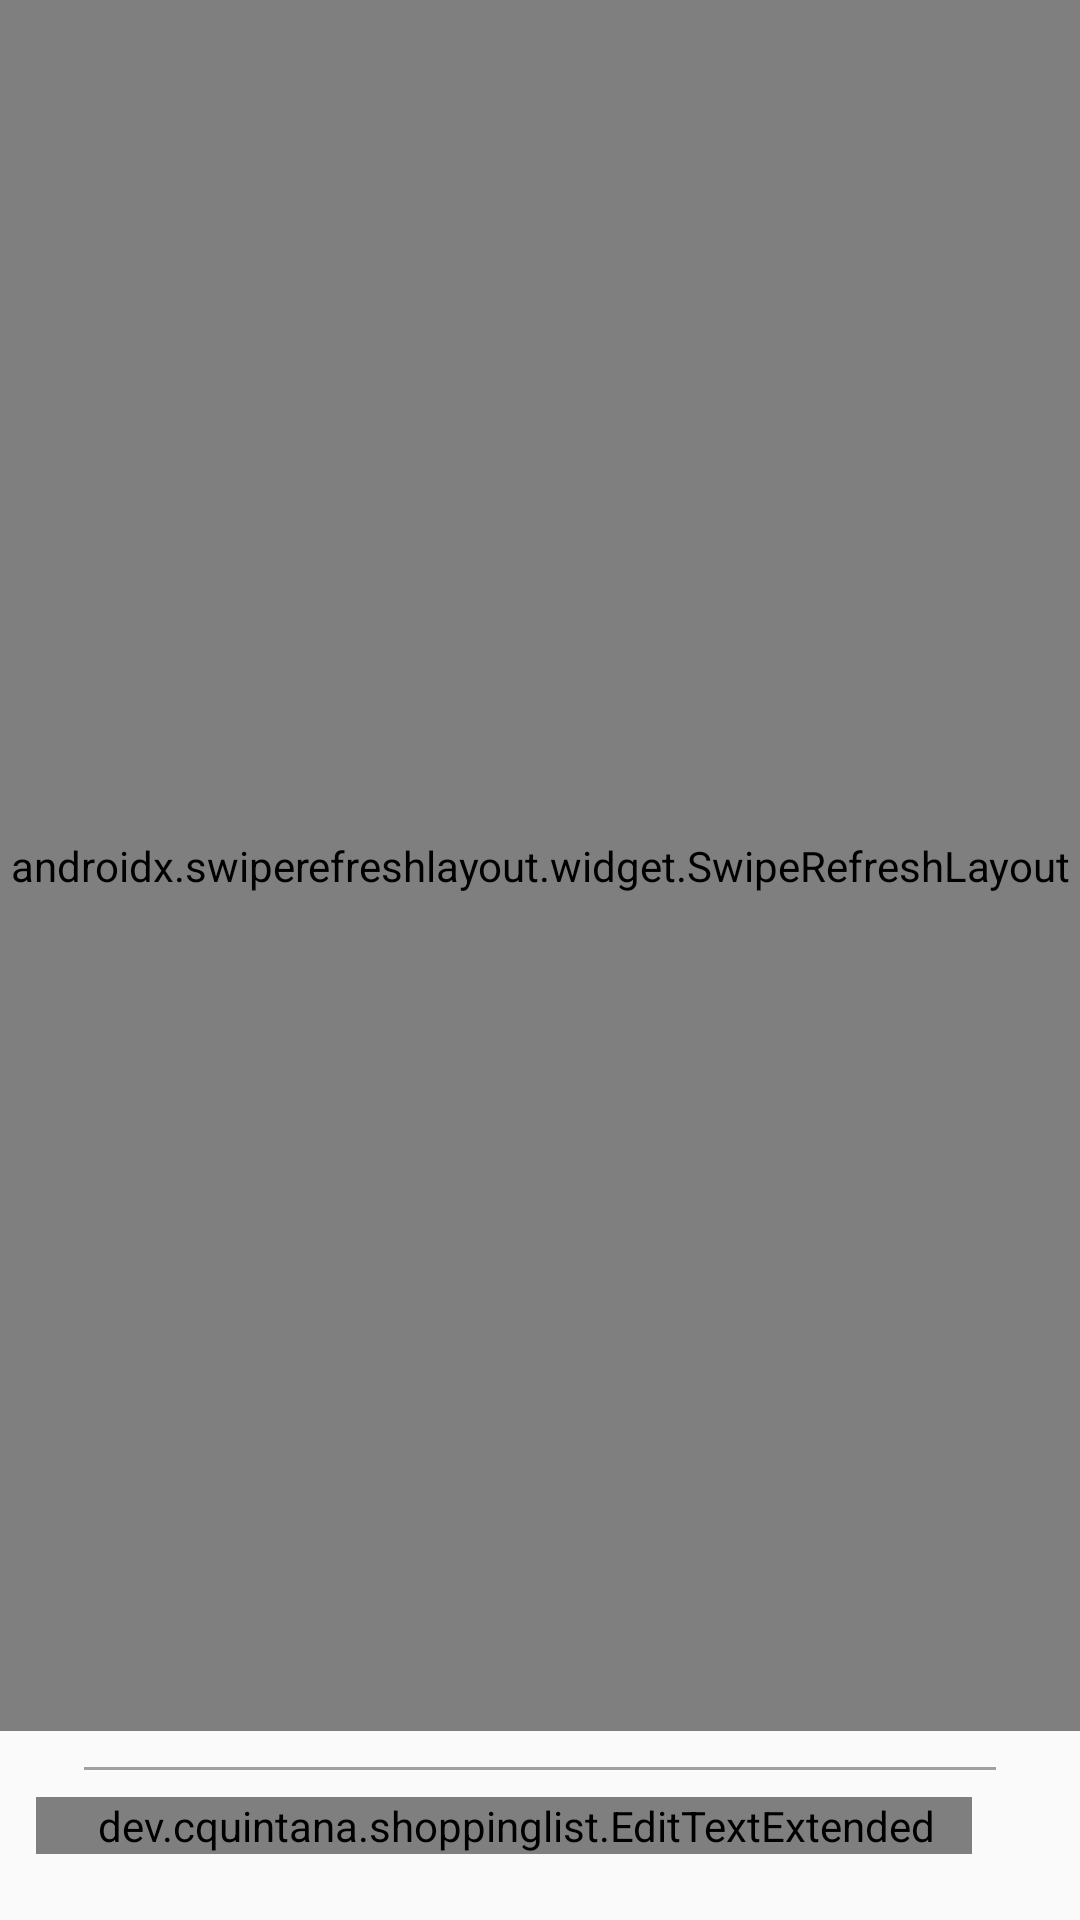

This screen was rendered from an Android layout file. Write that file and the resources it references.
<!-- AndroidManifest.xml: application theme AppTheme -->
<!-- res/layout/activity_main.xml -->
<?xml version="1.0" encoding="utf-8"?>
<RelativeLayout
    android:id="@+id/main_layout"
    xmlns:android="http://schemas.android.com/apk/res/android"
    xmlns:app="http://schemas.android.com/apk/res-auto"
    xmlns:tools="http://schemas.android.com/tools"
    android:layout_width="match_parent"
    android:layout_height="match_parent"
    android:focusableInTouchMode="true"
    tools:context=".MainActivity">

    <androidx.swiperefreshlayout.widget.SwipeRefreshLayout
        android:id="@+id/swiperefreshlayout"
        android:layout_width="match_parent"
        android:layout_height="match_parent"
        android:layout_above="@+id/new_item_layout">

        <androidx.recyclerview.widget.RecyclerView
            android:id="@+id/recyclerview"
            android:layout_width="match_parent"
            android:layout_height="match_parent" />

    </androidx.swiperefreshlayout.widget.SwipeRefreshLayout>

    <RelativeLayout
        android:id="@+id/new_item_layout"
        android:layout_width="match_parent"
        android:layout_height="wrap_content"
        android:padding="@dimen/padding_m"
        android:layout_alignParentStart="true"
        android:layout_alignParentEnd="true"
        android:layout_alignParentBottom="true">

        <View
            android:id="@+id/divider_view"
            android:layout_width="match_parent"
            android:layout_height="1dp"
            android:layout_marginLeft="@dimen/padding_l"
            android:layout_marginRight="@dimen/padding_l"
            android:background="@color/item_inactive_text_color" />

        <dev.cquintana.shoppinglist.EditTextExtended
            android:id="@+id/new_item_edittext"
            android:layout_width="match_parent"
            android:layout_height="wrap_content"
            android:layout_centerVertical="true"
            android:layout_marginTop="20dp"
            android:paddingStart="@dimen/padding_s"
            android:background="@android:color/transparent"
            android:textColor="@color/item_active_text_color"
            android:autofillHints="null"
            android:inputType="textCapSentences"
            android:textSize="16sp"
            android:hint="@string/new_element_dialog_title"
            android:layout_toStartOf="@+id/new_item_imageview"/>

        <androidx.appcompat.widget.AppCompatImageView
            android:id="@+id/new_item_imageview"
            android:layout_width="24dp"
            android:layout_height="24dp"
            android:layout_centerVertical="true"
            android:layout_alignParentEnd="true"
            app:srcCompat="@drawable/ic_baseline_add_24" />

    </RelativeLayout>


</RelativeLayout>
<!-- resources referenced by this layout -->
<resources>
  <color name="item_active_text_color">#202020</color>
  <color name="item_inactive_text_color">#A0A0A0</color>
  <dimen name="padding_l">16dp</dimen>
  <dimen name="padding_m">12dp</dimen>
  <dimen name="padding_s">8dp</dimen>
  <string name="new_element_dialog_title">New element</string>
  <style name="AppTheme" parent="Theme.AppCompat.DayNight">
          <item name="colorPrimary">@color/colorPrimary</item>
          <item name="colorPrimaryDark">@color/colorPrimaryDark</item>
          <item name="colorAccent">@color/colorAccent</item>
          <item name="android:windowLightStatusBar">?attr/isLightTheme</item>
  
      </style>
  <color name="colorPrimary">@android:color/transparent</color>
  <color name="colorPrimaryDark">@android:color/transparent</color>
  <color name="colorAccent">#FFC107</color>
</resources>
